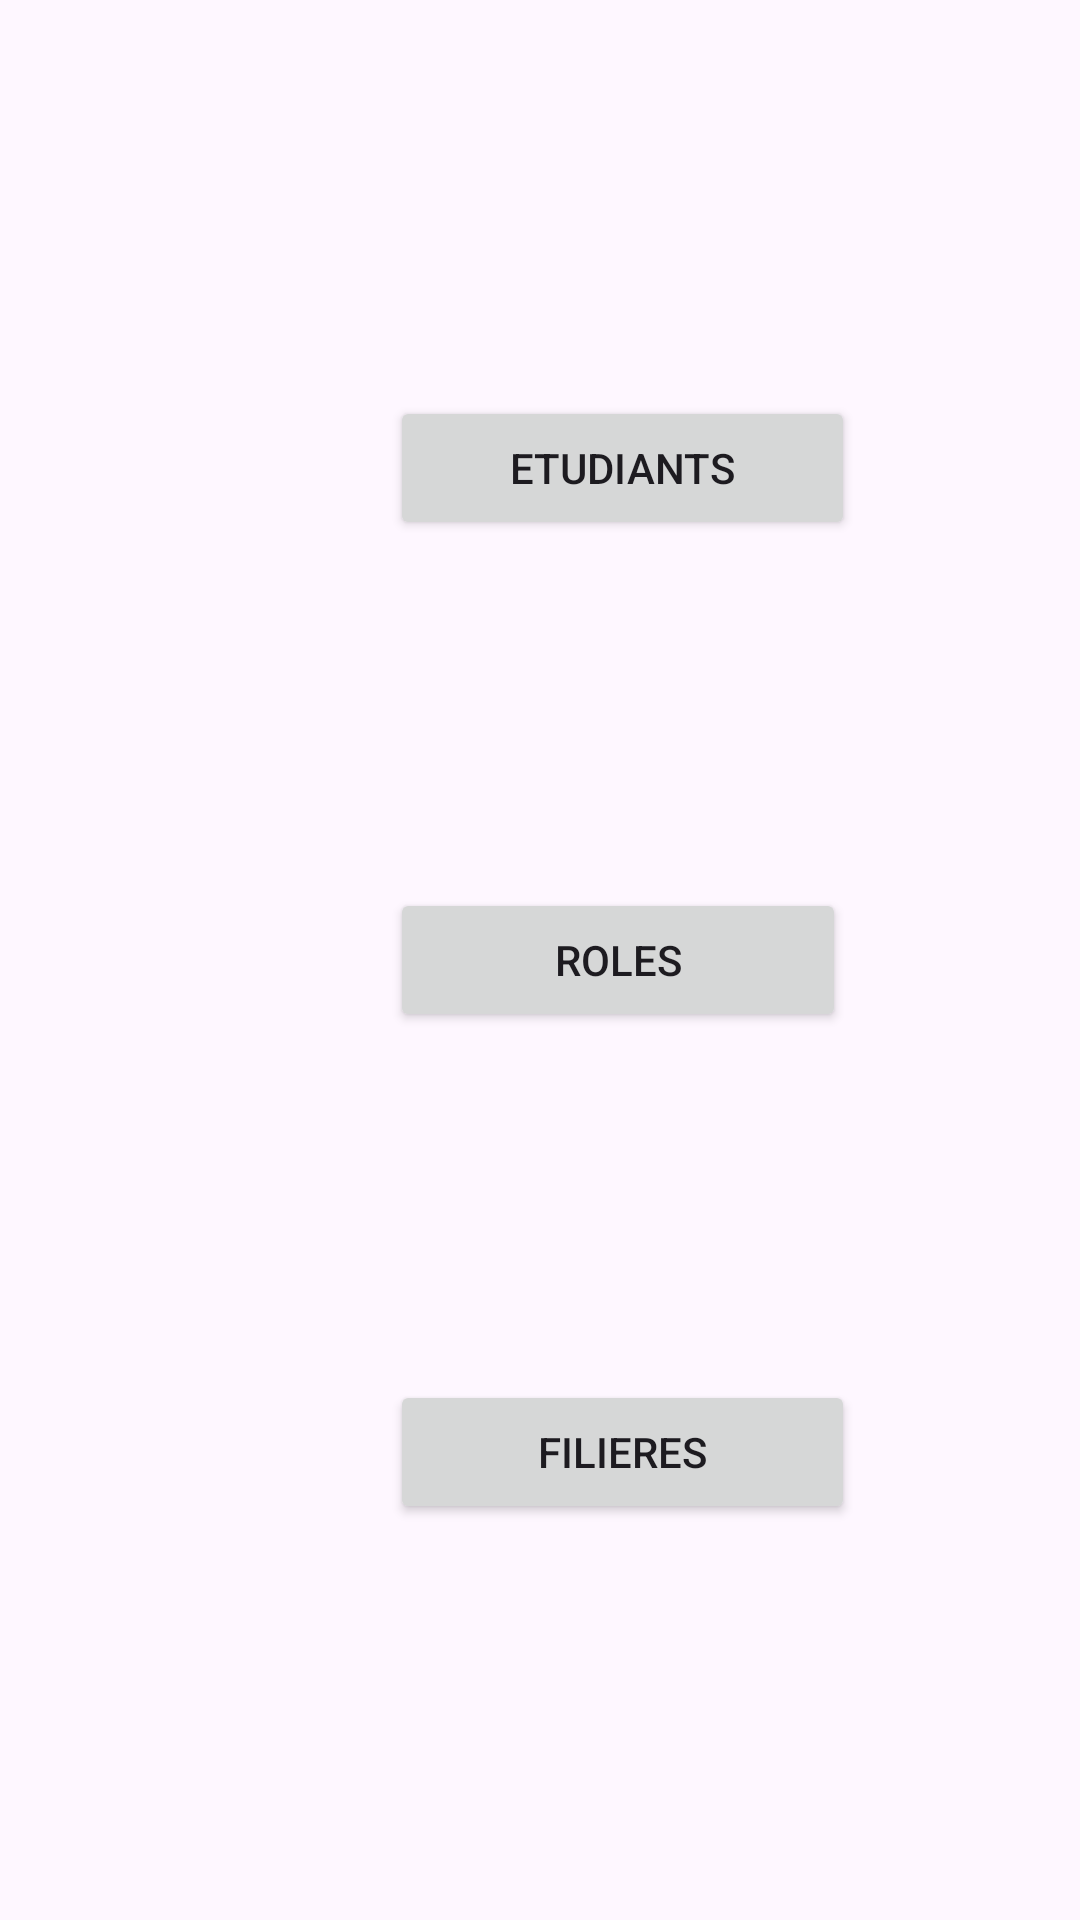

Android layout source for this screen:
<!-- AndroidManifest.xml: application theme Theme.Ecole -->
<!-- res/layout/activity_main.xml -->
<?xml version="1.0" encoding="utf-8"?>
<LinearLayout xmlns:android="http://schemas.android.com/apk/res/android"
    xmlns:app="http://schemas.android.com/apk/res-auto"
    xmlns:tools="http://schemas.android.com/tools"
    android:layout_width="match_parent"
    android:layout_height="match_parent"
    android:orientation="vertical"
    android:gravity="center_vertical"
    tools:context=".MainActivity">

    <Button
        android:id="@+id/userButton"
        android:layout_width="155dp"
        android:layout_height="wrap_content"
        android:layout_marginBottom="16dp"
        android:text="Etudiants"
        android:translationX="130dp"
        android:translationY="-100dp"
        app:layout_constraintEnd_toEndOf="parent"
        app:layout_constraintStart_toStartOf="parent" />

    <Button
        android:id="@+id/roleButton"
        android:layout_width="152dp"
        android:layout_height="wrap_content"
        android:layout_marginBottom="16dp"
        android:text="Roles"
        android:translationX="130dp"
        app:layout_constraintEnd_toEndOf="parent"
        app:layout_constraintStart_toStartOf="parent" />

    <Button
        android:id="@+id/filiereButton"
        android:layout_width="155dp"
        android:layout_height="wrap_content"
        android:text="Filieres"
        android:translationX="130dp"
        android:translationY="100dp"
        app:layout_constraintEnd_toEndOf="parent"
        app:layout_constraintStart_toStartOf="parent" />
    </LinearLayout>
<!-- resources referenced by this layout -->
<resources>
  <style name="Theme.Ecole" parent="Base.Theme.Ecole" />
  <style name="Base.Theme.Ecole" parent="Theme.Material3.DayNight.NoActionBar">
          
          
      </style>
</resources>
